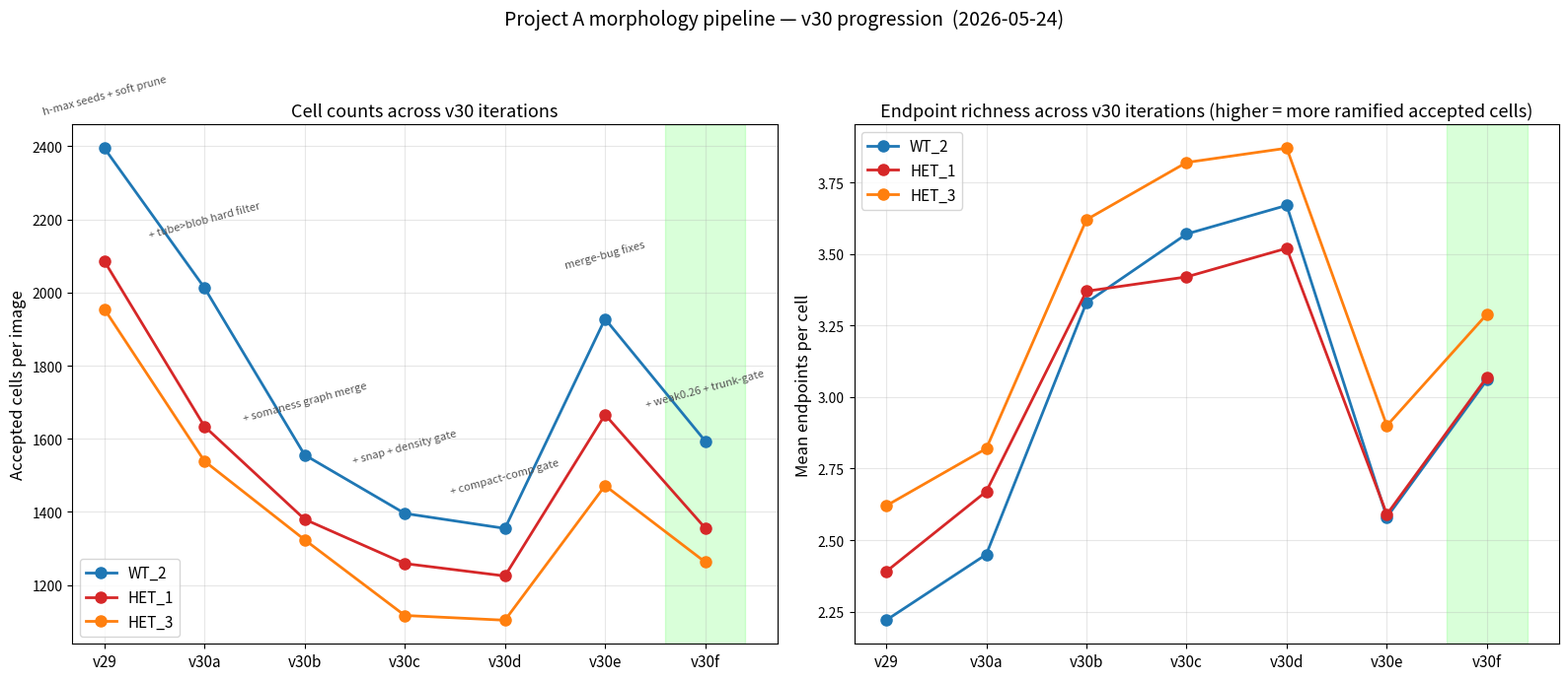

Generate this figure with matplotlib: (Note: this script raises an exception after producing the figure.)
"""
One-page visualization summarizing every v30 iteration's cell counts and
mean endpoints per image. Designed for Stephen to scan first thing when
he wakes up.
"""
from pathlib import Path
import matplotlib.pyplot as plt
import numpy as np

ROOT = Path('/Users/stephenyu/Documents/choroid-microglia/project_A_morphology')
EXP = ROOT / 'experiments'

# Hard-coded from log table; no need to re-run pipelines
versions = ['v29', 'v30a', 'v30b', 'v30c', 'v30d', 'v30e', 'v30f']
counts = {
    'WT_2':  [2395, 2013, 1556, 1396, 1355, 1928, 1594],
    'HET_1': [2086, 1634, 1380, 1259, 1225, 1666, 1356],
    'HET_3': [1955, 1539, 1324, 1117, 1104, 1472, 1263],
}
mean_endpts = {
    'WT_2':  [2.22, 2.45, 3.33, 3.57, 3.67, 2.58, 3.06],
    'HET_1': [2.39, 2.67, 3.37, 3.42, 3.52, 2.59, 3.07],
    'HET_3': [2.62, 2.82, 3.62, 3.82, 3.87, 2.90, 3.29],
}
labels = {
    'v29':  'h-max seeds + soft prune',
    'v30a': '+ tube>blob hard filter',
    'v30b': '+ somaness graph merge',
    'v30c': '+ snap + density gate',
    'v30d': '+ compact-comp gate',
    'v30e': 'merge-bug fixes',
    'v30f': '+ weak0.26 + trunk-gate',
}

x = np.arange(len(versions))
colors = {'WT_2': '#1f77b4', 'HET_1': '#d62728', 'HET_3': '#ff7f0e'}

fig, (ax1, ax2) = plt.subplots(1, 2, figsize=(16, 7))

for img, vals in counts.items():
    ax1.plot(x, vals, '-o', label=img, color=colors[img], lw=2, ms=8)
ax1.set_xticks(x); ax1.set_xticklabels(versions, fontsize=11)
ax1.set_ylabel('Accepted cells per image', fontsize=12)
ax1.set_title('Cell counts across v30 iterations', fontsize=13)
ax1.legend(fontsize=11)
ax1.grid(True, alpha=0.3)
for i, v in enumerate(versions):
    ax1.annotate(labels[v], (i, max(c[i] for c in counts.values())),
                 xytext=(0, 25 + (i%2)*12), textcoords='offset points',
                 ha='center', fontsize=8, rotation=15,
                 color='#555')
# highlight v30f as current
ax1.axvspan(len(versions)-1.4, len(versions)-0.6, alpha=0.15, color='lime',
            label='v30f (working)')

for img, vals in mean_endpts.items():
    ax2.plot(x, vals, '-o', label=img, color=colors[img], lw=2, ms=8)
ax2.set_xticks(x); ax2.set_xticklabels(versions, fontsize=11)
ax2.set_ylabel('Mean endpoints per cell', fontsize=12)
ax2.set_title('Endpoint richness across v30 iterations '
              '(higher = more ramified accepted cells)', fontsize=13)
ax2.legend(fontsize=11)
ax2.grid(True, alpha=0.3)
ax2.axvspan(len(versions)-1.4, len(versions)-0.6, alpha=0.15, color='lime')

fig.suptitle('Project A morphology pipeline — v30 progression  (2026-05-24)',
             fontsize=14)
fig.tight_layout(rect=(0, 0, 1, 0.96))
out = EXP / 'version_progress.png'
fig.savefig(out, dpi=140, bbox_inches='tight')
plt.close(fig)
print(f'wrote {out.name}')
